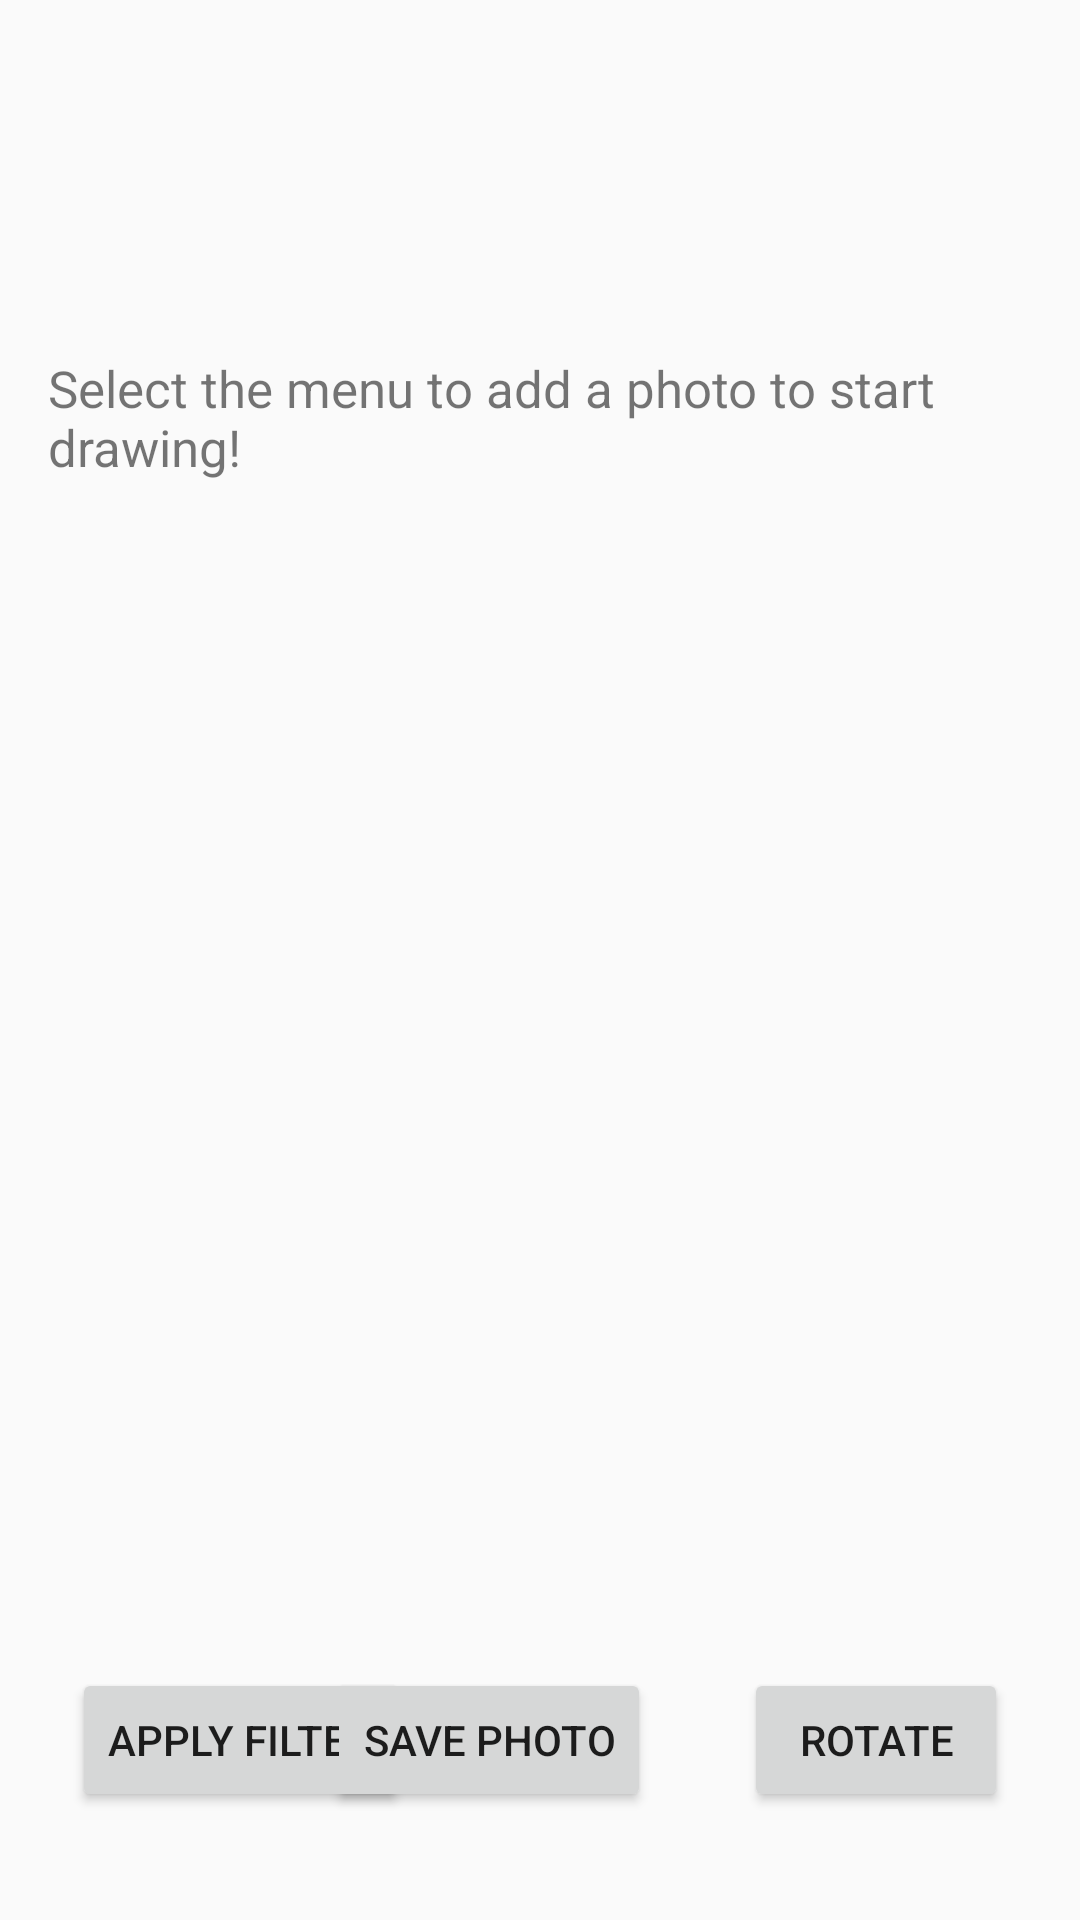

Layout XML and referenced resources for this Android screen:
<!-- AndroidManifest.xml: application theme AppTheme -->
<!-- res/layout/activity_main2.xml -->
<?xml version="1.0" encoding="utf-8"?>
<RelativeLayout xmlns:android="http://schemas.android.com/apk/res/android"
    android:layout_width="match_parent"
    android:layout_height="match_parent"
    android:paddingBottom="16dp"
    android:paddingTop="16dp"
    android:paddingRight="16dp"
    android:paddingLeft="16dp">

    <RelativeLayout
        android:id="@+id/lay"
        android:layout_width="300dp"
        android:layout_height="300dp"
        android:layout_centerInParent="true" >

            <ImageView
                android:id="@+id/result"
                android:layout_width="match_parent"
                android:layout_height="match_parent"
                android:scaleType="fitXY"
                android:layout_centerInParent="true"/>

            <ImageView
                android:id="@+id/filter"
                android:layout_width="match_parent"
                android:layout_height="match_parent"
                android:scaleType="fitXY"
                android:layout_centerInParent="true"
                android:adjustViewBounds="true"/>
    </RelativeLayout>

    <TextView
        android:id="@+id/select_photo_tv"
        android:layout_width="wrap_content"
        android:layout_height="wrap_content"
        android:layout_alignParentStart="true"
        android:layout_alignParentTop="true"
        android:layout_alignParentEnd="true"
        android:layout_marginTop="102dp"
        android:text="Select the menu to add a photo to start drawing!"
        android:textSize="17dp" />

    <Button
        android:id="@+id/apply_button"
        android:layout_width="wrap_content"
        android:layout_height="wrap_content"
        android:layout_alignParentStart="true"
        android:layout_alignParentBottom="true"
        android:layout_marginStart="8dp"
        android:layout_marginBottom="20dp"
        android:text="Apply Filter" />

    <Button
        android:id="@+id/rotate_button"
        android:layout_width="wrap_content"
        android:layout_height="wrap_content"
        android:layout_alignParentEnd="true"
        android:layout_alignParentBottom="true"
        android:layout_marginEnd="8dp"
        android:layout_marginBottom="20dp"
        android:text="Rotate" />

    <Button
        android:id="@+id/save_button"
        android:layout_width="wrap_content"
        android:layout_height="wrap_content"
        android:layout_alignParentEnd="true"
        android:layout_alignParentBottom="true"
        android:layout_marginStart="70dp"
        android:layout_marginEnd="127dp"
        android:layout_marginBottom="20dp"
        android:text="Save Photo" />




    </RelativeLayout>
<!-- resources referenced by this layout -->
<resources>
  <style name="AppTheme" parent="Base.Theme.AppCompat.Light.DarkActionBar">
          
          <item name="colorPrimary">#6096BA</item>
          <item name="colorPrimaryDark">#8B8C89</item>
          <item name="colorAccent">@color/colorAccent</item>
      </style>
  <!-- not gathered from this repository: default colours our renderer supplied (Android Studio template values) -->
  <color name="colorAccent">#FF03DAC5</color>
</resources>
